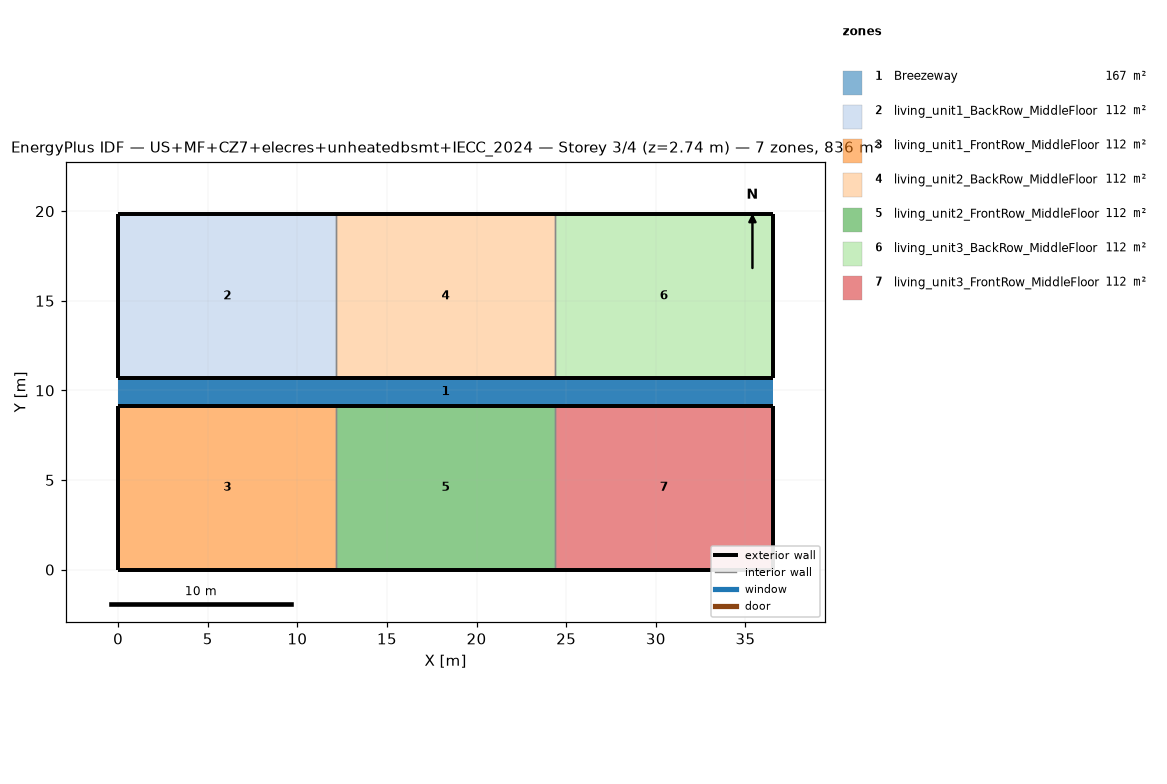
=== STOREY PLAN SPEC (per zone: floor XY polygon, exterior-wall plan segments, windows/doors) ===
zone 1: Breezeway  (167.0 m²)
  floor: (36.54, 9.16) (0.00, 9.16) (0.00, 10.68) (36.54, 10.68)
  floor: (36.54, 9.16) (0.00, 9.16) (0.00, 10.68) (36.54, 10.68)
  floor: (36.54, 9.16) (0.00, 9.16) (0.00, 10.68) (36.54, 10.68)
zone 2: living_unit1_BackRow_MiddleFloor  (111.5 m²)
  floor: (12.18, 10.68) (0.00, 10.68) (0.00, 19.84) (12.18, 19.84)
  exterior wall: (0.00, 10.68) – (12.18, 10.68)  [12.2 m]
  exterior wall: (12.18, 19.84) – (0.00, 19.84)  [12.2 m]
  exterior wall: (0.00, 19.84) – (0.00, 10.68)  [9.2 m]
  interior walls: 1
zone 3: living_unit1_FrontRow_MiddleFloor  (111.5 m²)
  floor: (12.18, 0.00) (0.00, 0.00) (0.00, 9.16) (12.18, 9.16)
  exterior wall: (0.00, 0.00) – (12.18, 0.00)  [12.2 m]
  exterior wall: (12.18, 9.16) – (0.00, 9.16)  [12.2 m]
  exterior wall: (0.00, 9.16) – (0.00, 0.00)  [9.2 m]
  interior walls: 1
zone 4: living_unit2_BackRow_MiddleFloor  (111.5 m²)
  floor: (24.36, 10.68) (12.18, 10.68) (12.18, 19.84) (24.36, 19.84)
  exterior wall: (12.18, 10.68) – (24.36, 10.68)  [12.2 m]
  exterior wall: (24.36, 19.84) – (12.18, 19.84)  [12.2 m]
  interior walls: 2
zone 5: living_unit2_FrontRow_MiddleFloor  (111.5 m²)
  floor: (24.36, 0.00) (12.18, 0.00) (12.18, 9.16) (24.36, 9.16)
  exterior wall: (12.18, 0.00) – (24.36, 0.00)  [12.2 m]
  exterior wall: (24.36, 9.16) – (12.18, 9.16)  [12.2 m]
  interior walls: 2
zone 6: living_unit3_BackRow_MiddleFloor  (111.5 m²)
  floor: (36.54, 10.68) (24.36, 10.68) (24.36, 19.84) (36.54, 19.84)
  exterior wall: (24.36, 10.68) – (36.54, 10.68)  [12.2 m]
  exterior wall: (36.54, 10.68) – (36.54, 19.84)  [9.2 m]
  exterior wall: (36.54, 19.84) – (24.36, 19.84)  [12.2 m]
  interior walls: 1
zone 7: living_unit3_FrontRow_MiddleFloor  (111.5 m²)
  floor: (36.54, 0.00) (24.36, 0.00) (24.36, 9.16) (36.54, 9.16)
  exterior wall: (24.36, 0.00) – (36.54, 0.00)  [12.2 m]
  exterior wall: (36.54, 0.00) – (36.54, 9.16)  [9.2 m]
  exterior wall: (36.54, 9.16) – (24.36, 9.16)  [12.2 m]
  interior walls: 1

=== DERIVED (storey summary) ===
Building: US+MF+CZ7+elecres+unheatedbsmt+IECC_2024
Storey: 3 of 4  (floor level z = 2.74 m)
Storey gross floor area: 836.2 m²
Zones on this storey: 7
  - Breezeway: floor 167.0 m²
  - living_unit1_BackRow_MiddleFloor: floor 111.5 m²; exterior wall 33.5 m (86.9 m²); WWR 0.0%
  - living_unit1_FrontRow_MiddleFloor: floor 111.5 m²; exterior wall 33.5 m (86.9 m²); WWR 0.0%
  - living_unit2_BackRow_MiddleFloor: floor 111.5 m²; exterior wall 24.4 m (63.1 m²); WWR 0.0%
  - living_unit2_FrontRow_MiddleFloor: floor 111.5 m²; exterior wall 24.4 m (63.1 m²); WWR 0.0%
  - living_unit3_BackRow_MiddleFloor: floor 111.5 m²; exterior wall 33.5 m (86.9 m²); WWR 0.0%
  - living_unit3_FrontRow_MiddleFloor: floor 111.5 m²; exterior wall 33.5 m (86.9 m²); WWR 0.0%
Zone adjacency (shared interzone walls):
  - living_unit1_BackRow_MiddleFloor ↔ living_unit2_BackRow_MiddleFloor
  - living_unit1_FrontRow_MiddleFloor ↔ living_unit2_FrontRow_MiddleFloor
  - living_unit2_BackRow_MiddleFloor ↔ living_unit3_BackRow_MiddleFloor
  - living_unit2_FrontRow_MiddleFloor ↔ living_unit3_FrontRow_MiddleFloor